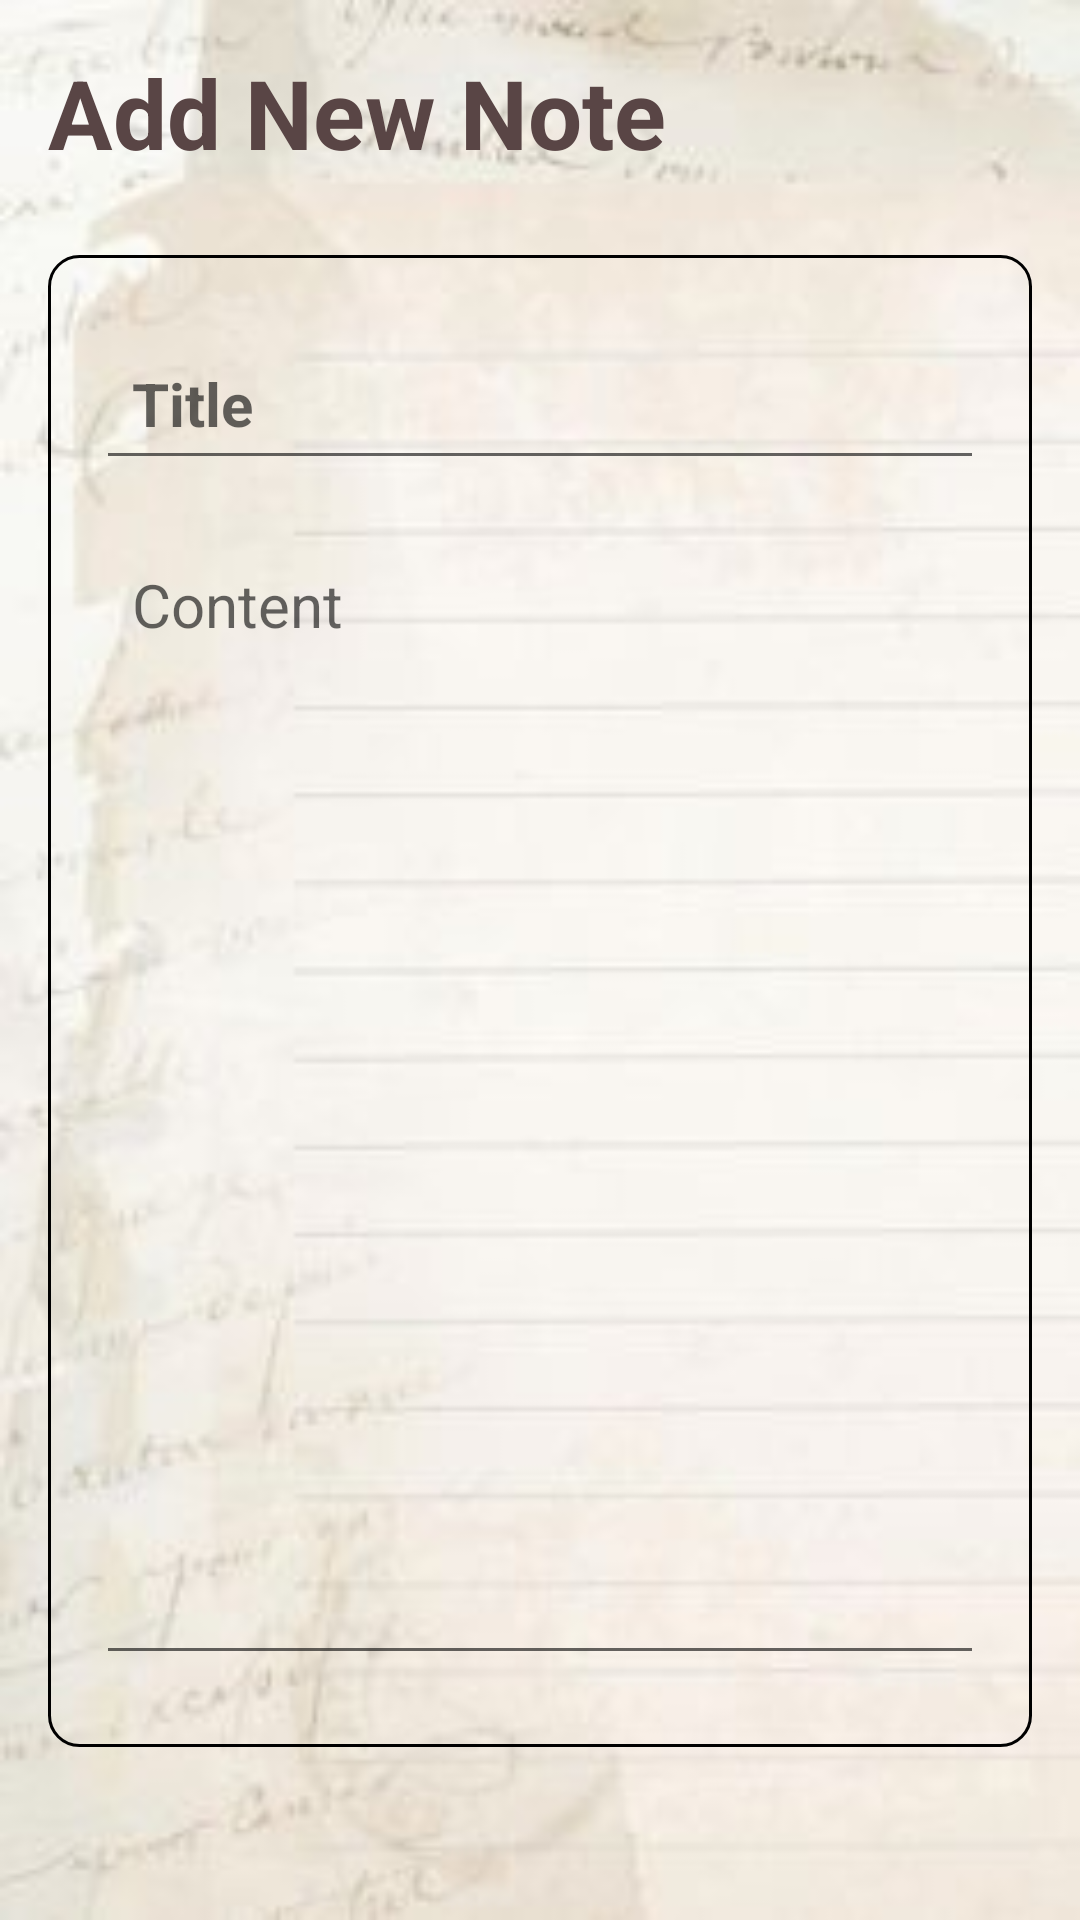

Reconstruct the res/layout file that produces this screen, plus the resources it refers to.
<!-- AndroidManifest.xml: application theme Theme.Quote1 -->
<!-- res/layout/activity_note_details.xml -->
<?xml version="1.0" encoding="utf-8"?>
<RelativeLayout xmlns:android="http://schemas.android.com/apk/res/android"
    xmlns:app="http://schemas.android.com/apk/res-auto"
    xmlns:tools="http://schemas.android.com/tools"
    android:layout_width="match_parent"
    android:layout_height="match_parent"
    android:background="@drawable/img_2"
    android:padding="16dp"
    tools:context=".NoteDetailsActivity">

    <RelativeLayout
        android:layout_width="match_parent"
        android:layout_height="wrap_content"
        android:id="@+id/title_bar_layout">

        <TextView
            android:id="@+id/page_title"
            android:layout_width="wrap_content"
            android:layout_height="wrap_content"
            android:text="Add New Note"
            android:textColor="@color/coffeedark"
            android:textSize="32sp"
            android:textStyle="bold" />

        <ImageButton
            android:layout_width="36dp"
            android:layout_height="36dp"
            android:id="@+id/save_note_btn"
            android:src="@drawable/ic_baseline_done_24"
            android:layout_alignParentEnd="true"
            android:layout_centerVertical="true"
            app:tint="@color/coffeedark"
            android:background="?attr/selectableItemBackgroundBorderless"
            />

        <ImageButton
            android:id="@+id/btnSpeak"
            android:layout_width="31dp"
            android:layout_height="29dp"
            android:layout_alignParentEnd="true"
            android:layout_marginEnd="39dp"
            android:layout_marginTop="6dp"
            android:background="@drawable/speak" />

    </RelativeLayout>

    <LinearLayout
        android:layout_width="match_parent"
        android:layout_height="wrap_content"
        android:layout_below="@id/title_bar_layout"
        android:layout_marginVertical="26dp"
        android:layout_marginTop="30dp"
        android:background="@drawable/rounded_corner"
        android:orientation="vertical"
        android:padding="16dp">

        <EditText
            android:id="@+id/notes_title_text"
            android:layout_width="match_parent"
            android:layout_height="wrap_content"
            android:layout_marginVertical="8dp"
            android:hint="Title"
            android:padding="12dp"
            android:textColor="@color/black"
            android:textSize="20sp"
            android:textStyle="bold" />

        <EditText
            android:id="@+id/notes_content_text"
            android:layout_width="match_parent"
            android:layout_height="wrap_content"
            android:layout_marginVertical="8dp"
            android:gravity="top"
            android:hint="Content"
            android:minLines="15"
            android:padding="12dp"
            android:textColor="@color/black"
            android:textSize="20sp" />




    </LinearLayout>

    <TextView
        android:layout_width="match_parent"
        android:layout_height="wrap_content"
        android:id="@+id/delete_note_text_view_btn"
        android:text="Delete note"
        android:layout_alignParentBottom="true"
        android:gravity="center"
        android:textSize="18sp"
        android:visibility="gone"
        android:textColor="@color/pinkk"/>



</RelativeLayout>
<!-- resources referenced by this layout -->
<resources>
  <color name="black">#FF000000</color>
  <color name="coffeedark">#594545</color>
  <color name="pinkk">#A7727D</color>
  <!-- drawable img_2: png bitmap (drawable, 80084 bytes) -->
  <!-- drawable rounded_corner (drawable) -->
  <?xml version="1.0" encoding="utf-8"?>
      <shape xmlns:android="http://schemas.android.com/apk/res/android"
          android:shape="rectangle">
          <corners android:radius="10dp"/>
          <stroke android:width="1dp"
              android:color="@color/black" />
  
      </shape>
  <style name="Theme.Quote1" parent="Theme.MaterialComponents.DayNight.DarkActionBar">
          
          <item name="colorPrimary">@color/coffeedark</item>
          <item name="colorPrimaryVariant">@color/coffeedark</item>
          <item name="colorOnPrimary">@color/white</item>
          
          <item name="colorSecondary">@color/teal_200</item>
          <item name="colorSecondaryVariant">@color/teal_700</item>
          <item name="colorOnSecondary">@color/black</item>
          
          <item name="android:statusBarColor">?attr/colorPrimaryVariant</item>
          
      </style>
  <color name="white">#FFFFFFFF</color>
  <color name="teal_200">#FF03DAC5</color>
  <color name="teal_700">#FF018786</color>
</resources>
